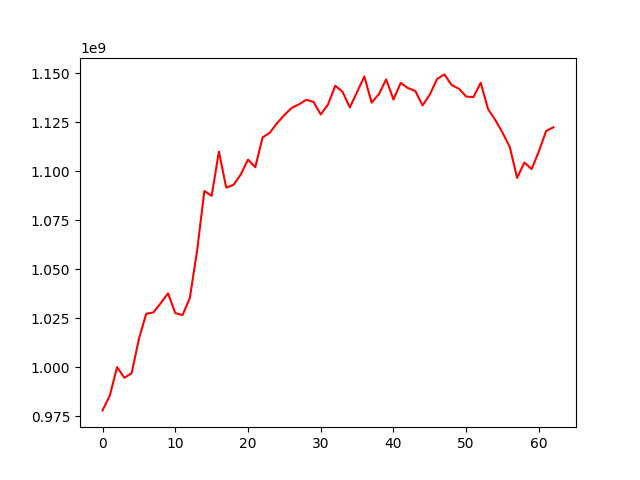

The table this chart was drawn from, first rows:
, 0
0, 978075758
1, 985646043
2, 1000164544
3, 994737103
4, 997016747
5, 1014599365
6, 1027360061
7, 1028069564
8, 1032807323
9, 1037804340
10, 1027739264
11, 1026705209
12, 1035399428
13, 1059597914
14, 1090047126
15, 1087554272
16, 1110163833
17, 1091796761
18, 1093136233
19, 1098426837
20, 1106072777
21, 1102167738
22, 1117359403
23, 1119812846
24, 1124668417
25, 1128780165
26, 1132440371
27, 1134205663
28, 1136578038
29, 1135563908
30, 1129079383
31, 1134216861
32, 1143741273
33, 1140655185
34, 1132676975
35, 1140551514
36, 1148457088
37, 1135102829
38, 1139499943
39, 1146998852
40, 1136713585
41, 1145210628
42, 1142532455
43, 1141114511
44, 1133699952
45, 1139242630
46, 1147170792
47, 1149536497
48, 1144088434
49, 1142266573
50, 1138200589
51, 1137985620
52, 1145293274
53, 1131906770
54, 1126277872
55, 1119806896
56, 1112401482
57, 1096726670
58, 1104563159
59, 1101220997
... 3 more rows
